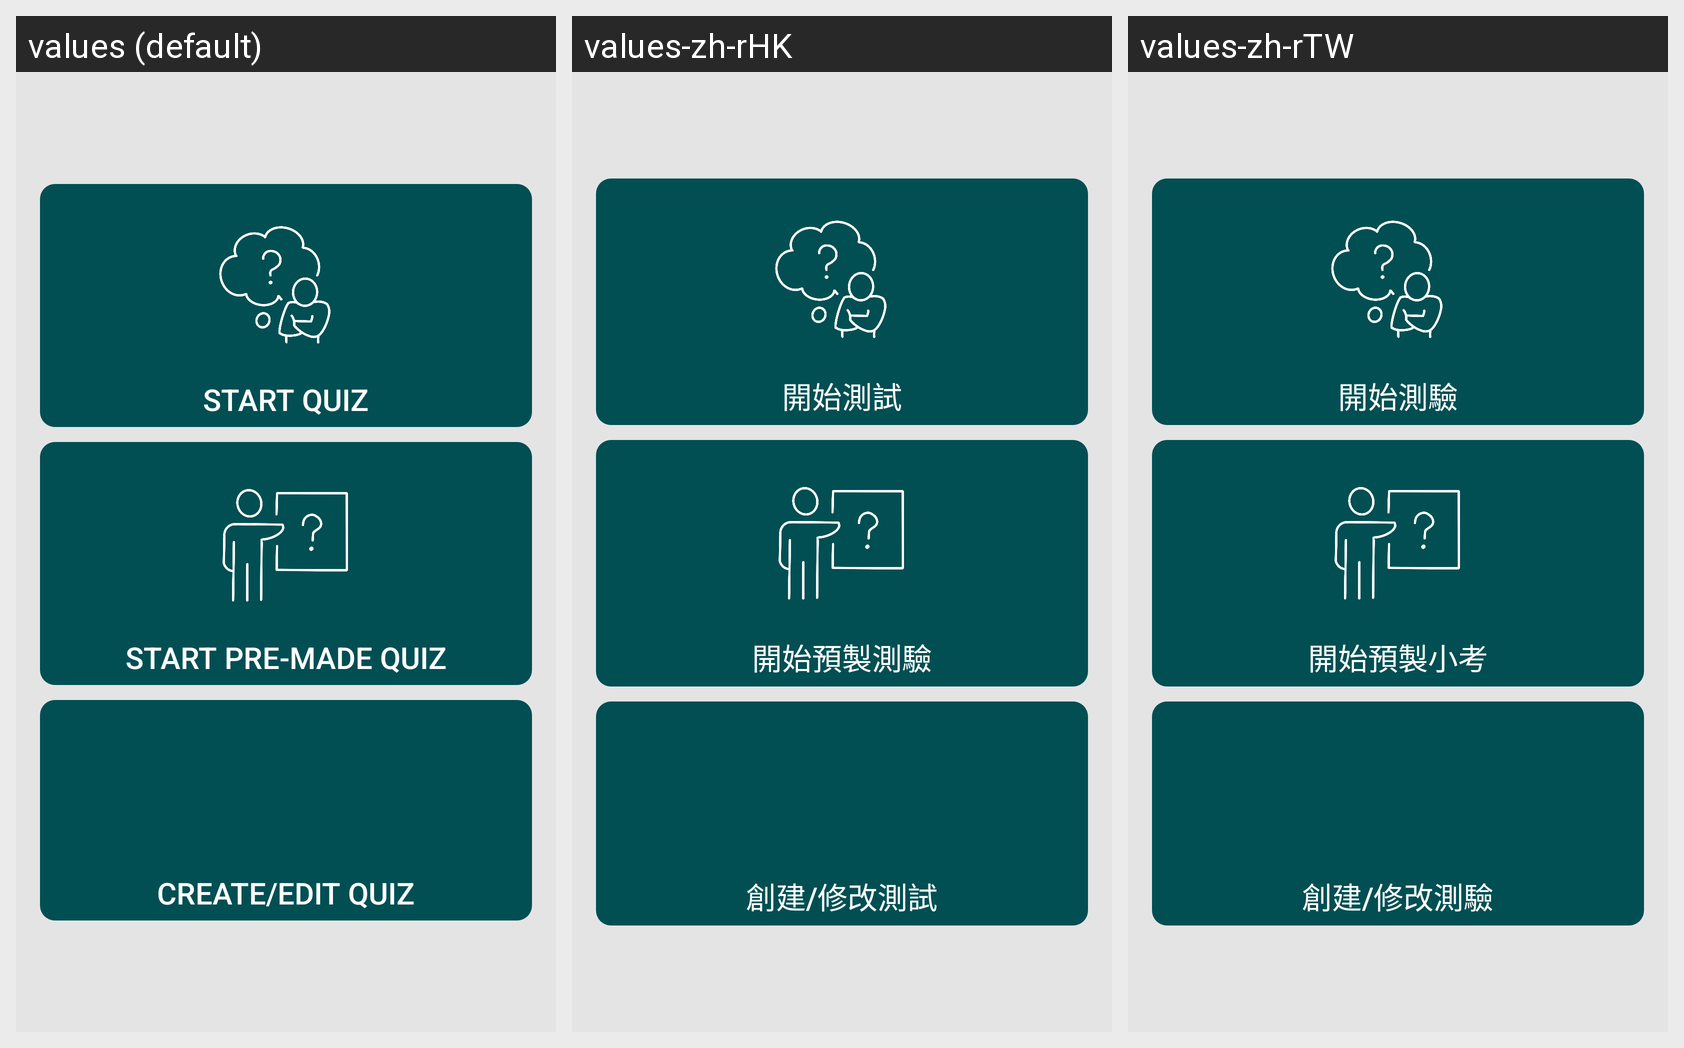

Here is an Android app screen in its default locale and in the app's own translations. Write out the translated-string differences for the strings that appear on this screen.
Android screen res/layout/fragment_main_menu.xml rendered under 3 locales, left to right: values (default), values-zh-rHK, values-zh-rTW. Device: Nexus 5 (rendered at 1080×1920; each locale shown at half size, 540×960, under a caption strip naming it); theme Theme.MemoryLane.
Other locales in the repository, not shown: values-fr-rCA, values-pa-rIN, values-zh-rCN.
Strings drawn on this screen, with the default value and each locale's value (text and hints the layout hard-codes, and strings that could not be matched under every locale, appear in the picture but are not listed):

start_quiz
  values: Start Quiz
  values-zh-rHK: 開始測試
  values-zh-rTW: 開始測驗

start_premade_quiz
  values: Start Pre-made Quiz
  values-zh-rHK: 開始預製測驗
  values-zh-rTW: 開始預製小考

create_quiz
  values: Create/Edit Quiz
  values-zh-rHK: 創建/修改測試
  values-zh-rTW: 創建/修改測驗
